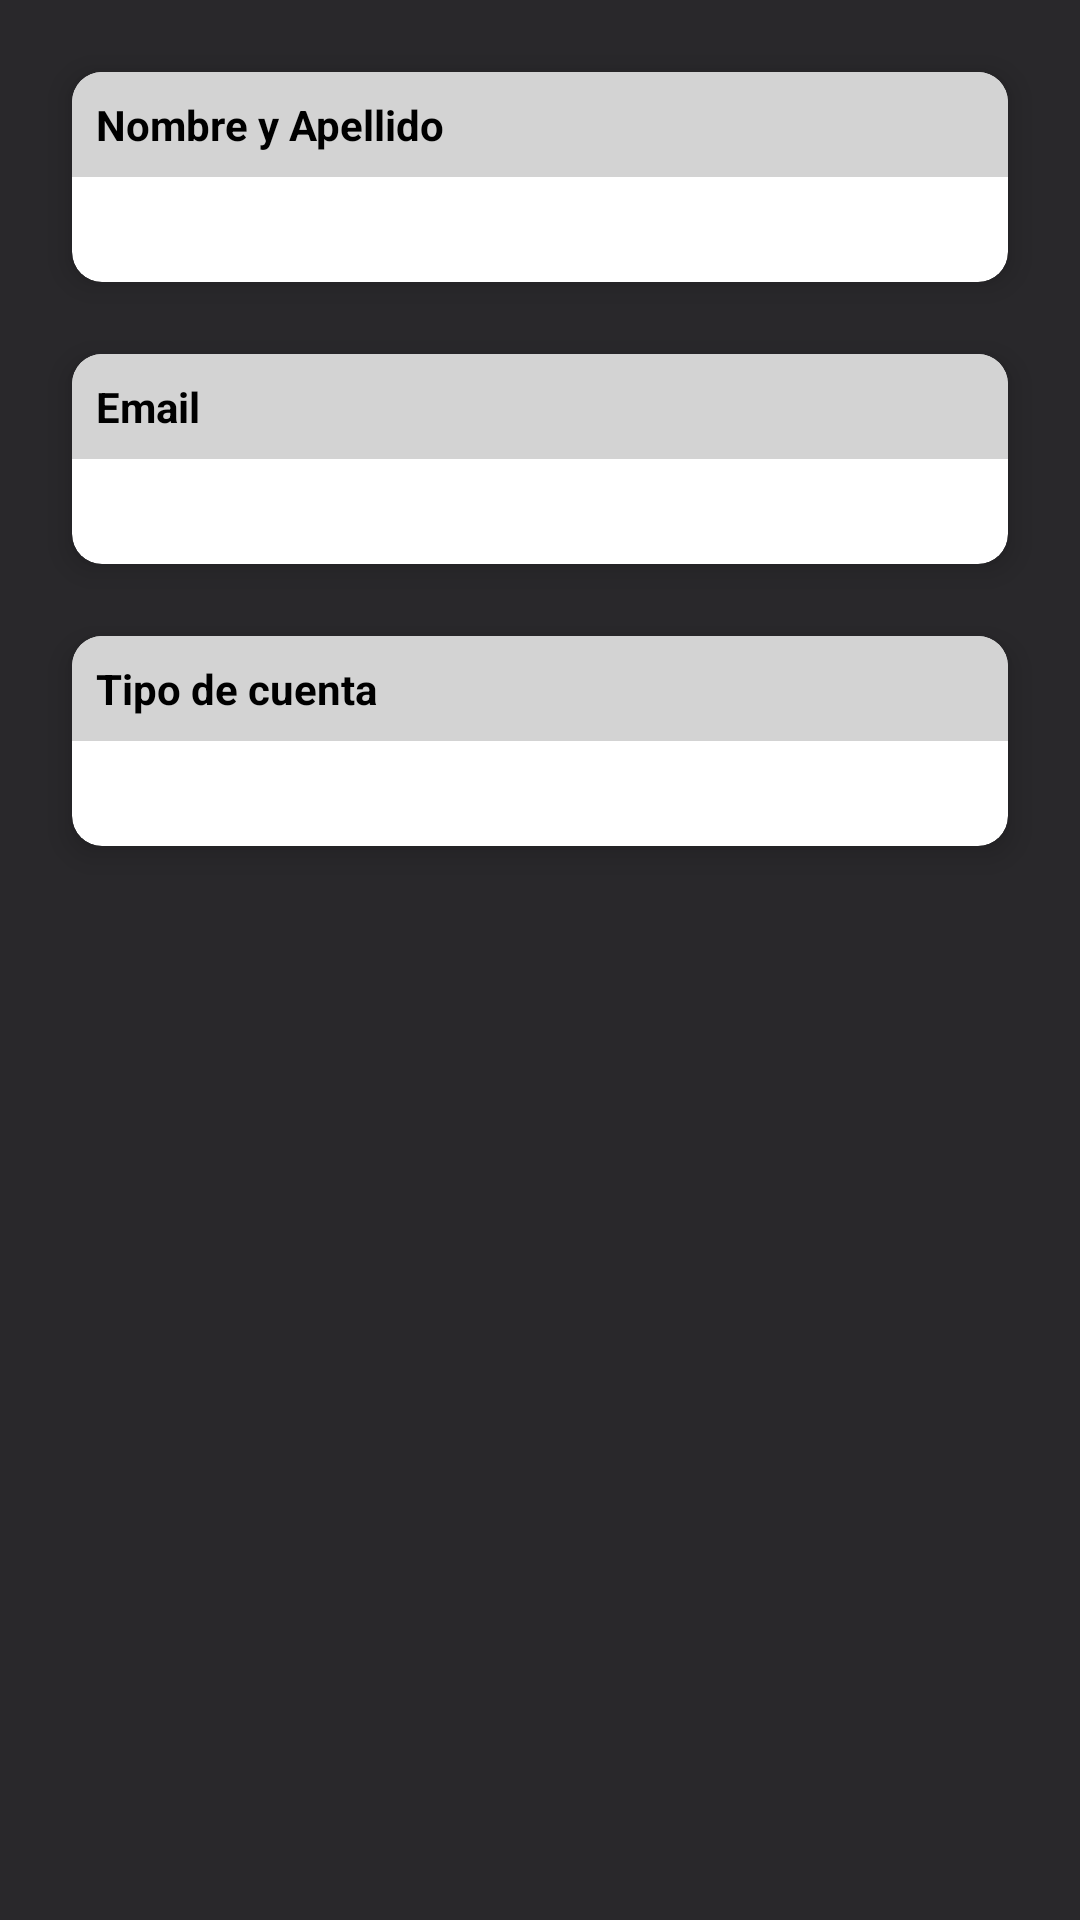

This screen was rendered from an Android layout file. Write that file and the resources it references.
<!-- AndroidManifest.xml: application theme Theme.ProTeam -->
<!-- res/layout/fragment_datos.xml -->
<?xml version="1.0" encoding="utf-8"?>
<androidx.constraintlayout.widget.ConstraintLayout xmlns:android="http://schemas.android.com/apk/res/android"
    xmlns:app="http://schemas.android.com/apk/res-auto"
    xmlns:tools="http://schemas.android.com/tools"
    style="@style/Theme.ProTeam.ConstraintLayout"
    android:layout_width="match_parent"
    android:layout_height="match_parent"
    tools:context=".Sala.Datos.DatosFragment">

    <androidx.cardview.widget.CardView
        android:id="@+id/cardView"
        android:layout_width="match_parent"
        android:layout_height="wrap_content"
        android:layout_marginStart="24dp"
        android:layout_marginTop="24dp"
        android:layout_marginEnd="24dp"
        app:cardCornerRadius="10dp"
        app:cardElevation="6dp"
        app:layout_constraintEnd_toEndOf="parent"
        app:layout_constraintStart_toStartOf="parent"
        app:layout_constraintTop_toTopOf="parent">

        <LinearLayout
            android:layout_width="match_parent"
            android:layout_height="match_parent"
            android:orientation="vertical">

            <TextView
                android:layout_width="match_parent"
                android:layout_height="match_parent"
                android:background="@color/gris_claro"
                android:padding="8dp"
                android:text="Nombre y Apellido"
                android:textColor="@color/black"
                android:textStyle="bold" />

            <TextView
                android:id="@+id/frgDatos_txtNyA"
                android:layout_width="match_parent"
                android:layout_height="wrap_content"
                android:padding="8dp"
                android:textColor="@color/black_suave"
                tools:text="TestNombre" />

        </LinearLayout>

    </androidx.cardview.widget.CardView>

    <androidx.cardview.widget.CardView
        android:id="@+id/cardView3"
        android:layout_width="match_parent"
        android:layout_height="wrap_content"
        android:layout_marginStart="24dp"
        android:layout_marginTop="24dp"
        android:layout_marginEnd="24dp"
        app:cardCornerRadius="10dp"
        app:cardElevation="6dp"
        app:layout_constraintEnd_toEndOf="parent"
        app:layout_constraintStart_toStartOf="parent"
        app:layout_constraintTop_toBottomOf="@+id/cardView">

        <LinearLayout
            android:layout_width="match_parent"
            android:layout_height="match_parent"
            android:orientation="vertical">

            <TextView
                android:layout_width="match_parent"
                android:layout_height="match_parent"
                android:background="@color/gris_claro"
                android:padding="8dp"
                android:text="Email"
                android:textColor="@color/black"
                android:textStyle="bold" />

            <TextView
                android:id="@+id/frgDatos_txtEmail"
                android:layout_width="match_parent"
                android:layout_height="wrap_content"
                android:padding="8dp"
                android:textColor="@color/black_suave"
                tools:text="TestEmail" />

        </LinearLayout>

    </androidx.cardview.widget.CardView>

    <androidx.cardview.widget.CardView
        android:layout_width="match_parent"
        android:layout_height="wrap_content"
        android:layout_marginStart="24dp"
        android:layout_marginTop="24dp"
        android:layout_marginEnd="24dp"
        app:cardCornerRadius="10dp"
        app:cardElevation="6dp"
        app:layout_constraintEnd_toEndOf="parent"
        app:layout_constraintStart_toStartOf="parent"
        app:layout_constraintTop_toBottomOf="@+id/cardView3">

        <LinearLayout
            android:layout_width="match_parent"
            android:layout_height="match_parent"
            android:orientation="vertical">

            <TextView
                android:layout_width="match_parent"
                android:layout_height="match_parent"
                android:background="@color/gris_claro"
                android:padding="8dp"
                android:text="Tipo de cuenta"
                android:textColor="@color/black"
                android:textStyle="bold" />

            <TextView
                android:id="@+id/frgDatos_txtAdmin"
                android:layout_width="match_parent"
                android:layout_height="wrap_content"
                android:padding="8dp"
                android:textColor="@color/black_suave"
                tools:text="TestAdmin" />

        </LinearLayout>

    </androidx.cardview.widget.CardView>

</androidx.constraintlayout.widget.ConstraintLayout>
<!-- resources referenced by this layout -->
<resources>
  <color name="black">#FF000000</color>
  <color name="black_suave">#4B4B4B</color>
  <color name="gris_claro">#D3D3D3</color>
  <style name="Theme.ProTeam.ConstraintLayout" parent="Theme.ProTeam">
          <item name="android:background">@color/fondo</item>
      </style>
  <style name="Theme.ProTeam" parent="Theme.MaterialComponents.DayNight">
          <item name="colorPrimary">@color/azul_1</item>
          <item name="colorPrimaryVariant">@color/azul_2</item>
          <item name="colorOnPrimary">@color/white</item>
          
          <item name="colorSecondary">@color/verde_1</item>
          <item name="colorSecondaryVariant">@color/verde_2</item>
          <item name="colorOnSecondary">@color/fondo</item>
          
          <item name="android:statusBarColor">?attr/colorPrimaryVariant</item>
          
          <item name="cardViewStyle">@style/Theme.ProTeam.mCardView</item>
          <item name="android:textColorPrimary">@color/black</item>
          <item name="android:textColorSecondary">@color/black_suave</item>
      </style>
  <color name="fondo">#29282B</color>
  <color name="azul_1">#31579A</color>
  <color name="azul_2">#26457A</color>
  <color name="white">#FFFFFFFF</color>
  <color name="verde_1">#1B8F45</color>
  <color name="verde_2">#177539</color>
  <style name="Theme.ProTeam.mCardView">
          <item name="cardBackgroundColor">@color/white</item>
      </style>
</resources>
